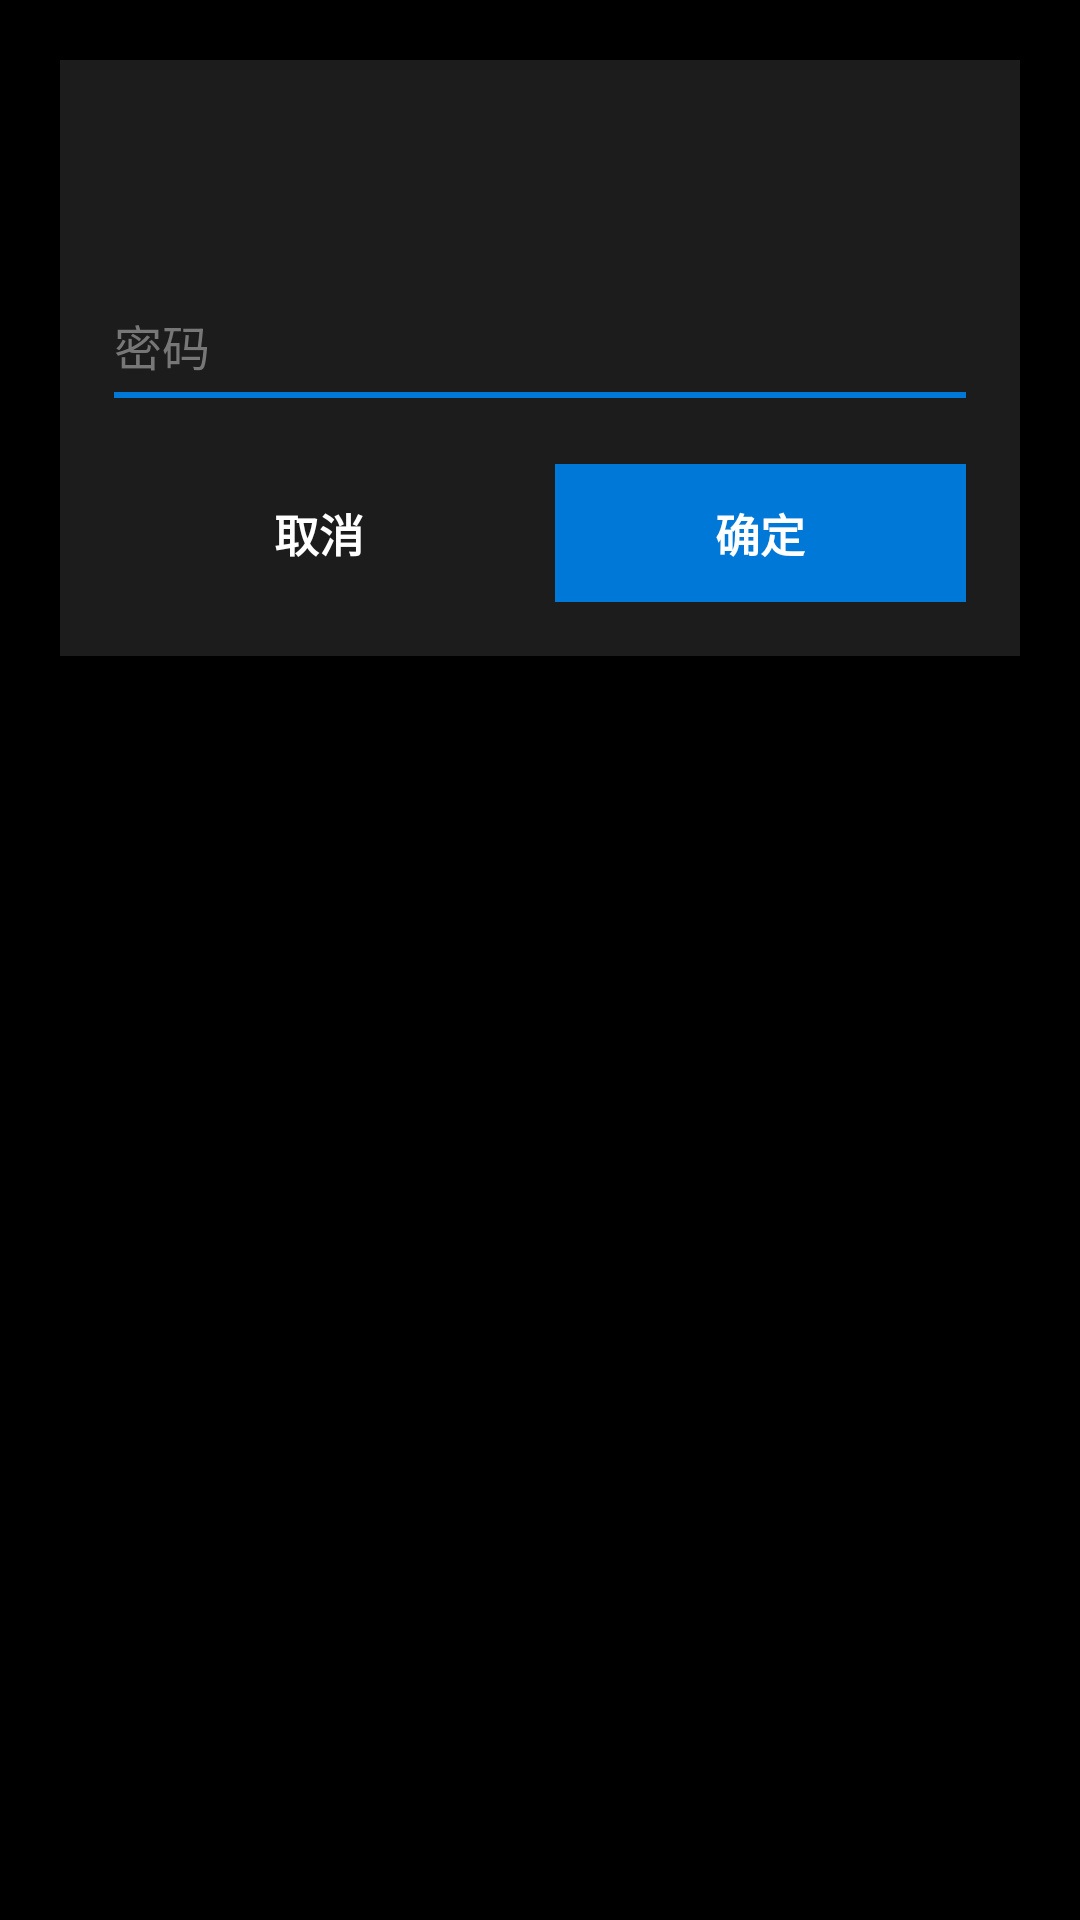

Android layout source for this screen:
<!-- AndroidManifest.xml: application theme Theme.FindYouDevice.Old -->
<!-- res/layout/dialog_password.xml -->
<?xml version="1.0" encoding="utf-8"?>
<FrameLayout xmlns:android="http://schemas.android.com/apk/res/android"
    android:layout_width="match_parent"
    android:layout_height="wrap_content"
    android:padding="20dp">

    <LinearLayout
        android:layout_width="match_parent"
        android:layout_height="wrap_content"
        android:background="@color/metro_bg_soft"
        android:orientation="vertical"
        android:padding="18dp">

        <TextView
            android:id="@+id/tvDlgTitle"
            android:layout_width="wrap_content"
            android:layout_height="wrap_content"
            android:textColor="#FF4FA3E3"
            android:textSize="20sp"
            android:textStyle="bold" />

        <TextView
            android:id="@+id/tvDlgMsg"
            android:layout_width="wrap_content"
            android:layout_height="wrap_content"
            android:layout_marginTop="6dp"
            android:textColor="@color/metro_text_secondary"
            android:textSize="12sp" />

        <EditText
            android:id="@+id/etPassword"
            android:layout_width="match_parent"
            android:layout_height="wrap_content"
            android:layout_marginTop="16dp"
            android:background="@drawable/metro_input"
            android:hint="密码"
            android:inputType="textPassword"
            android:paddingBottom="6dp"
            android:textColor="#FFFFFFFF"
            android:textColorHint="#FF777777"
            android:textSize="16sp" />

        <LinearLayout
            android:layout_width="match_parent"
            android:layout_height="wrap_content"
            android:layout_marginTop="22dp"
            android:orientation="horizontal">

            <TextView
                android:id="@+id/btnCancel"
                android:layout_width="0dp"
                android:layout_height="46dp"
                android:layout_weight="1"
                android:background="@drawable/tile_gray"
                android:gravity="center"
                android:text="取消"
                android:textColor="#FFFFFFFF"
                android:textSize="15sp"
                android:textStyle="bold" />

            <TextView
                android:id="@+id/btnOk"
                android:layout_width="0dp"
                android:layout_height="46dp"
                android:layout_marginStart="10dp"
                android:layout_weight="1"
                android:background="@drawable/tile_blue"
                android:gravity="center"
                android:text="确定"
                android:textColor="#FFFFFFFF"
                android:textSize="15sp"
                android:textStyle="bold" />
        </LinearLayout>

    </LinearLayout>
</FrameLayout>
<!-- resources referenced by this layout -->
<resources>
  <color name="metro_bg_soft">#FF1C1C1C</color>
  <color name="metro_text_secondary">#FFAAAAAA</color>
  <!-- drawable metro_input (drawable) -->
  <?xml version="1.0" encoding="utf-8"?>
  <layer-list xmlns:android="http://schemas.android.com/apk/res/android">
      <item>
          <shape android:shape="rectangle">
              <solid android:color="#00000000" />
          </shape>
      </item>
      <item android:top="-2dp" android:left="-2dp" android:right="-2dp">
          <shape android:shape="rectangle">
              <solid android:color="#00000000" />
              <stroke android:width="2dp" android:color="@color/metro_tile_blue" />
          </shape>
      </item>
  </layer-list>
  <!-- drawable tile_blue (drawable) -->
  <?xml version="1.0" encoding="utf-8"?>
  <selector xmlns:android="http://schemas.android.com/apk/res/android">
      <item android:state_pressed="true">
          <shape android:shape="rectangle">
              <solid android:color="@color/metro_tile_blue_pressed" />
              <corners android:radius="0dp" />
          </shape>
      </item>
      <item>
          <shape android:shape="rectangle">
              <solid android:color="@color/metro_tile_blue" />
              <corners android:radius="0dp" />
          </shape>
      </item>
  </selector>
  <!-- drawable tile_gray (drawable) -->
  <?xml version="1.0" encoding="utf-8"?>
  <selector xmlns:android="http://schemas.android.com/apk/res/android">
      <item android:state_pressed="true">
          <shape android:shape="rectangle">
              <solid android:color="#FF333333" />
              <corners android:radius="0dp" />
          </shape>
      </item>
      <item>
          <shape android:shape="rectangle">
              <solid android:color="@color/metro_bg_soft" />
              <corners android:radius="0dp" />
          </shape>
      </item>
  </selector>
  <style name="Theme.FindYouDevice.Old" parent="Theme.AppCompat.NoActionBar">
          <item name="android:windowBackground">@color/metro_bg</item>
          <item name="android:statusBarColor">@color/metro_bg</item>
          <item name="android:colorBackground">@color/metro_bg</item>
          <item name="colorPrimary">@color/metro_tile_blue</item>
          <item name="colorPrimaryDark">@color/metro_tile_blue_pressed</item>
          <item name="colorAccent">@color/metro_tile_blue</item>
          <item name="android:textColorPrimary">@color/metro_text_primary</item>
          <item name="android:textColorSecondary">@color/metro_text_secondary</item>
      </style>
  <color name="metro_tile_blue">#FF0078D7</color>
  <color name="metro_tile_blue_pressed">#FF005A9E</color>
  <color name="metro_bg">#FF000000</color>
  <color name="metro_text_primary">#FFFFFFFF</color>
</resources>
